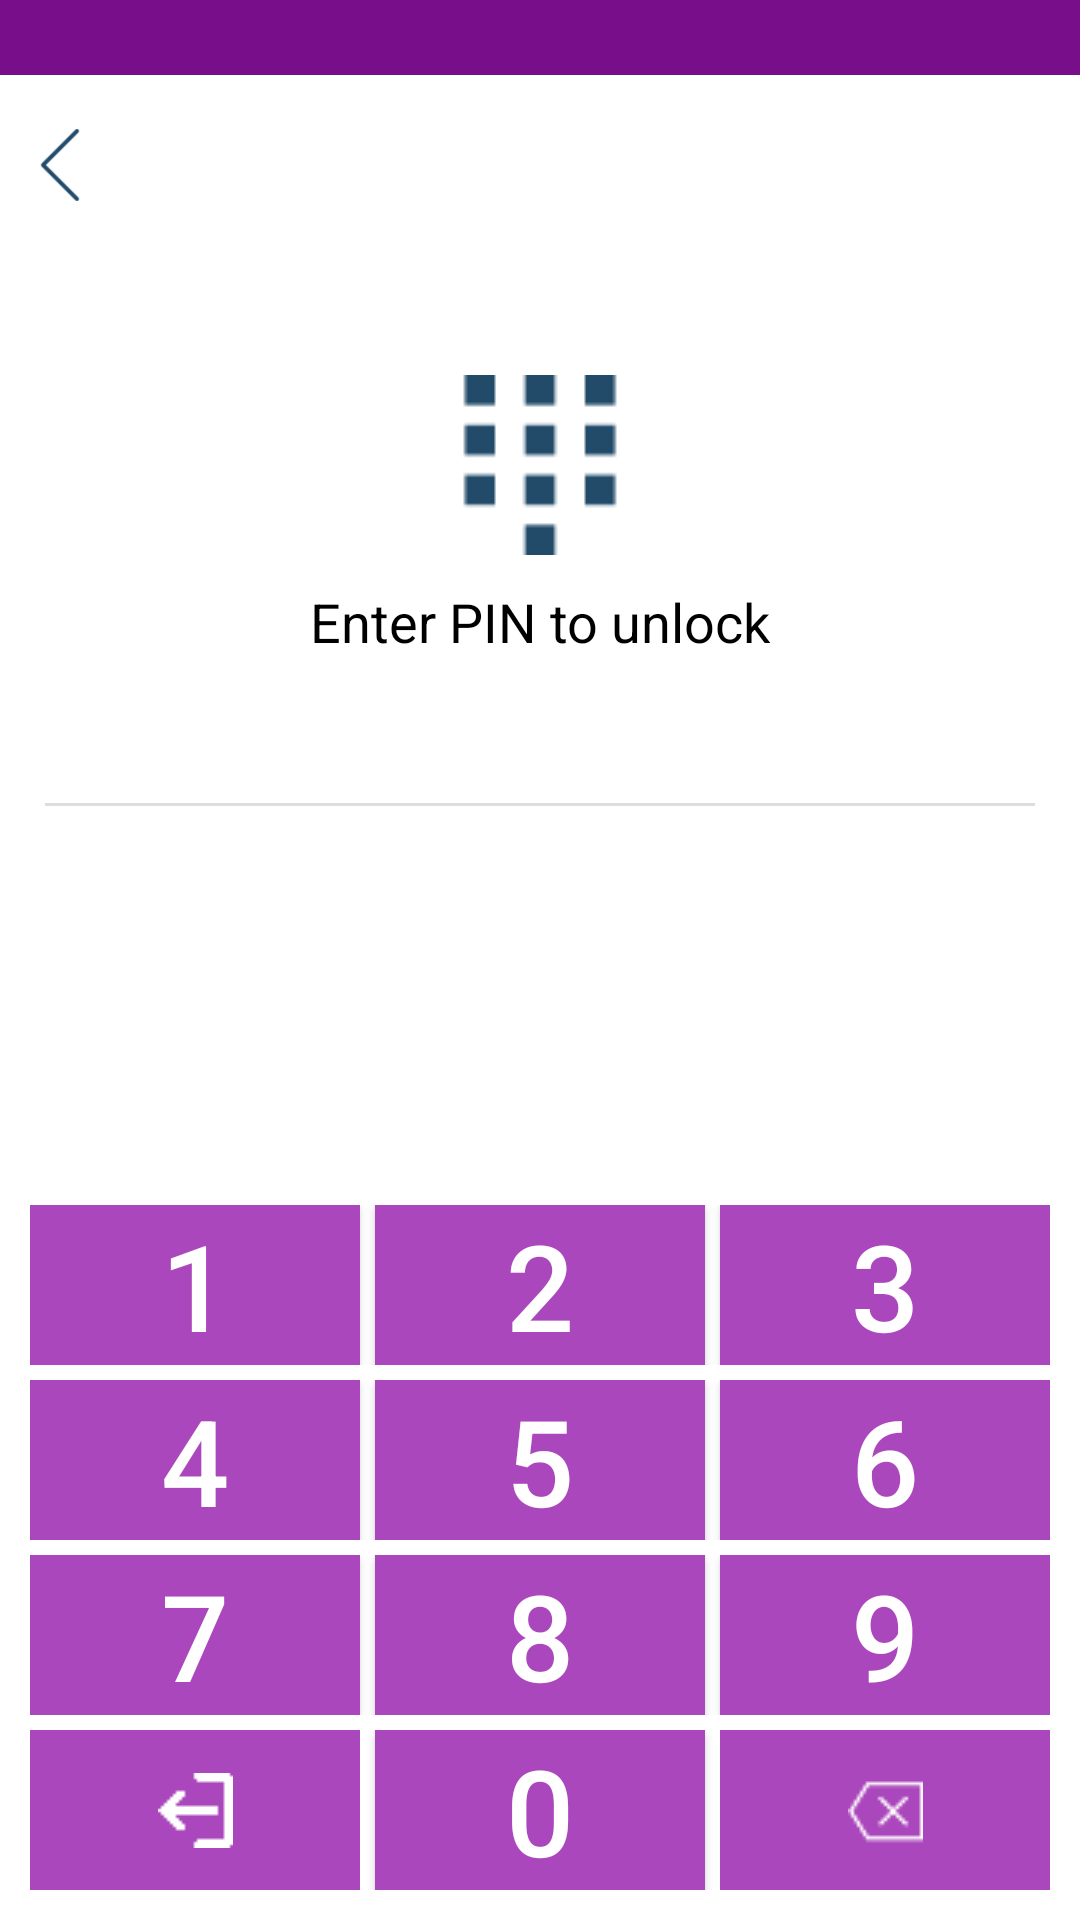

The Android layout XML behind this screen, and the referenced resources:
<!-- AndroidManifest.xml: application theme AppTheme -->
<!-- res/layout/custom_pin_service.xml -->
<?xml version="1.0" encoding="utf-8"?>
<RelativeLayout xmlns:android="http://schemas.android.com/apk/res/android"
    xmlns:tools="http://schemas.android.com/tools"
    android:layout_width="match_parent"
    android:background="#fff"
    android:id="@+id/rl"
    android:layout_height="match_parent">

<RelativeLayout
    android:layout_width="match_parent"
    android:layout_height="25dp"
    android:background="@color/colorPrimaryDark">

</RelativeLayout>

    <ImageView
        android:layout_width="40dp"
        android:layout_height="40dp"
        android:src="@drawable/back"
        android:id="@+id/back"
        android:layout_marginTop="35dp"
        android:padding="8dp"/>

    <RelativeLayout
        android:layout_width="match_parent"
        android:layout_height="wrap_content"
        android:orientation="horizontal"
        android:id="@+id/spinner"
        android:layout_marginTop="120dp"
        android:padding="5dp">

        <ImageView
            android:layout_width="60dp"
            android:layout_height="60dp"
            android:id="@+id/imge222"
            android:layout_centerHorizontal="true"
            android:src="@drawable/dial_icon"/>

        <TextView
            android:id="@+id/tv_unlock_message"
            android:layout_width="match_parent"
            android:layout_height="wrap_content"
            android:textAppearance="?android:textAppearanceMedium"
            android:gravity="center"
            android:textColor="#000"
            android:layout_marginTop="10dp"
            android:layout_below="@+id/imge222"
            android:text="Enter PIN to unlock"/>
    </RelativeLayout>

    <LinearLayout
        android:layout_width="match_parent"
        android:layout_height="wrap_content"
        android:id="@+id/pass22"
        android:layout_below="@+id/spinner"
        android:orientation="horizontal">

        <TextView
            android:id="@+id/pass"
            android:layout_width="match_parent"
            android:layout_height="match_parent"
            android:gravity="center"
            android:maxLength="4"
            android:padding="5dp"
            android:textColor="#000"
            android:inputType="numberPassword"
            android:textAppearance="?android:textAppearanceLarge"
            android:background="#00000000"
            tools:ignore="TextViewEdits" />

    </LinearLayout>

    <ImageView
        android:layout_width="match_parent"
        android:layout_height="1dp"
        android:padding="2dp"
        android:id="@+id/image"
        android:layout_marginTop="4dp"
        android:layout_below="@+id/pass22"
        android:layout_marginRight="15dp"
        android:layout_marginLeft="15dp"
        android:background="#DDD"/>

    <LinearLayout
        android:layout_width="match_parent"
        android:layout_height="wrap_content"
        android:orientation="vertical"
        android:layout_alignParentBottom="true"
        android:id="@+id/keypad"
        android:padding="10dp">

        <LinearLayout
            android:layout_width="match_parent"
            android:layout_height="wrap_content">
            <Button
                android:id="@+id/one"
                android:background="@color/colorPrimary"
                android:layout_width="0dp"
                android:layout_weight="3"
                android:textColor="@color/white"
                android:layout_marginRight="5dp"
                android:text="1"
                android:textSize="40dp"
                android:layout_height="match_parent" />

            <Button
                android:id="@+id/two"
                android:layout_width="0dp"
                android:layout_weight="3"
                android:background="@color/colorPrimary"
                android:textColor="@color/white"
                android:layout_marginRight="5dp"
                android:text="2"
                android:textSize="40dp"
                android:layout_height="match_parent" />

            <Button
                android:id="@+id/three"
                android:layout_width="0dp"
                android:layout_weight="3"
                android:textSize="40dp"
                android:background="@color/colorPrimary"
                android:textColor="@color/white"
                android:text="3"
                android:layout_height="match_parent" />
        </LinearLayout>

        <LinearLayout
            android:layout_width="match_parent"
            android:layout_height="wrap_content"
            android:layout_marginTop="5dp">

            <Button
                android:id="@+id/four"
                android:layout_width="0dp"
                android:layout_weight="3"
                android:textSize="40dp"
                android:background="@color/colorPrimary"
                android:textColor="@color/white"
                android:layout_marginRight="5dp"
                android:text="4"
                android:layout_height="match_parent" />

            <Button
                android:id="@+id/five"
                android:layout_width="0dp"
                android:layout_weight="3"
                android:textSize="40dp"
                android:background="@color/colorPrimary"
                android:textColor="@color/white"
                android:layout_marginRight="5dp"
                android:text="5"
                android:layout_height="match_parent" />

            <Button
                android:id="@+id/six"
                android:layout_width="0dp"
                android:layout_weight="3"
                android:textSize="40dp"
                android:background="@color/colorPrimary"
                android:textColor="@color/white"
                android:text="6"
                android:layout_height="match_parent" />
        </LinearLayout>

        <LinearLayout
            android:layout_width="match_parent"
            android:layout_height="wrap_content"
            android:layout_marginTop="5dp">

            <Button
                android:id="@+id/seven"
                android:layout_width="0dp"
                android:layout_weight="3"
                android:textSize="40dp"
                android:background="@color/colorPrimary"
                android:textColor="@color/white"
                android:layout_marginRight="5dp"
                android:text="7"
                android:layout_height="match_parent" />

            <Button
                android:id="@+id/eight"
                android:layout_width="0dp"
                android:layout_weight="3"
                android:textSize="40dp"
                android:background="@color/colorPrimary"
                android:textColor="@color/white"
                android:layout_marginRight="5dp"
                android:text="8"
                android:layout_height="match_parent" />

            <Button
                android:id="@+id/nine"
                android:layout_width="0dp"
                android:layout_weight="3"
                android:textSize="40dp"
                android:background="@color/colorPrimary"
                android:textColor="@color/white"
                android:text="9"
                android:layout_height="match_parent" />
        </LinearLayout>

        <LinearLayout
            android:layout_width="match_parent"
            android:layout_height="wrap_content"
            android:layout_marginTop="5dp">

            <ImageButton
                android:id="@+id/exitImageButton_id"
                android:layout_width="0dp"
                android:layout_weight="3"
                android:src="@drawable/logout_new"
                android:background="@color/colorPrimary"
                android:layout_height="match_parent" />

            <Button
                android:id="@+id/zero"
                android:layout_width="0dp"
                android:layout_weight="3"
                android:text="0"
                android:background="@color/colorPrimary"
                android:textColor="@color/white"
                android:layout_marginLeft="5dp"
                android:layout_marginRight="5dp"
                android:textSize="40dp"
                android:layout_height="match_parent" />

            <ImageButton
                android:layout_width="0dp"
                android:layout_weight="3"
                android:id="@+id/backspace"
                android:background="@color/colorPrimary"
                android:src="@drawable/backspace"
                android:layout_height="match_parent" />
        </LinearLayout>
    </LinearLayout>

</RelativeLayout>
<!-- resources referenced by this layout -->
<resources>
  <color name="colorPrimary">#ab47bc</color>
  <color name="colorPrimaryDark">#790e8b</color>
  <!-- drawable back: png bitmap (drawable, 477 bytes) -->
  <!-- drawable backspace: png bitmap (drawable, 601 bytes) -->
  <!-- drawable dial_icon: png bitmap (drawable, 491 bytes) -->
  <!-- drawable logout_new: png bitmap (drawable, 233 bytes) -->
  <style name="AppTheme" parent="Theme.AppCompat.Light.NoActionBar">
          
          <item name="colorPrimaryDark">@color/colorPrimaryDark</item>
          <item name="colorPrimary">@color/colorPrimary</item>
          <item name="colorAccent">@color/colorAccent</item>
      </style>
  <color name="colorAccent">#df78ef</color>
  <!-- not gathered from this repository: default colours our renderer supplied (Android Studio template values) -->
  <color name="white">#FFFFFFFF</color>
</resources>
